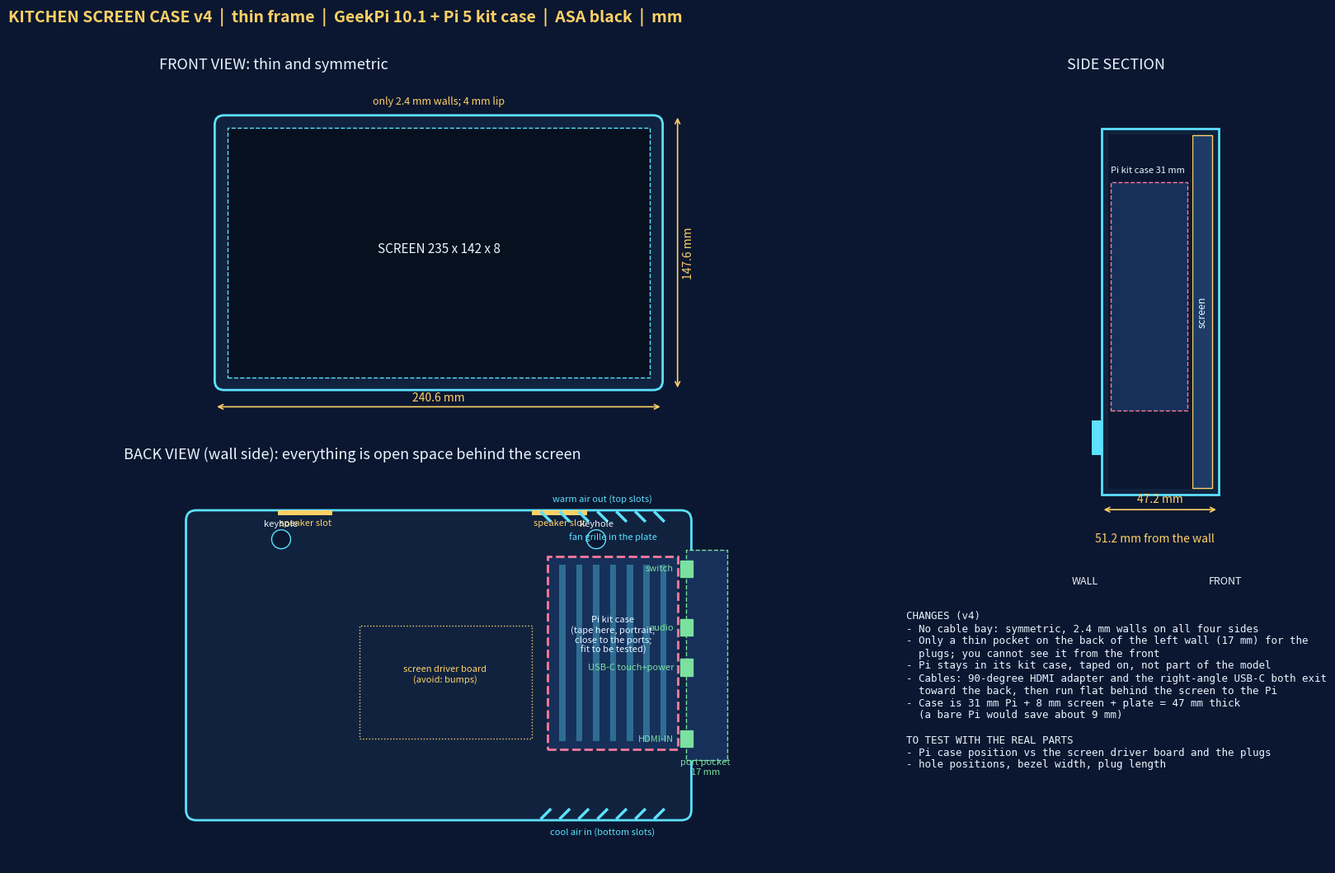

Python code for this plot:
import matplotlib; matplotlib.use('Agg')
import matplotlib.pyplot as plt
from matplotlib.patches import FancyBboxPatch, Rectangle, Circle
scr_w,scr_h,scr_t=235,142,8; fit=.4; wall=2.4; lip=2.0; bez=4; back_t=2.6; rear=34; foot=4; pocket=17
ow=scr_w+2*(fit+wall); oh=scr_h+2*(fit+wall); zs=back_t+rear; zf=zs+scr_t+lip+.6
BG='#0b1730'; LN='#5ce1ff'; AC='#ffd166'; TX='#e8f6ff'; GR='#7be0a0'; OR='#ff9f5c'; PK='#ff7a9c'
fig=plt.figure(figsize=(18,11),facecolor=BG)
def dh(ax,x0,x1,y,t): ax.annotate('',xy=(x0,y),xytext=(x1,y),arrowprops=dict(arrowstyle='<->',color=AC,lw=1.2)); ax.text((x0+x1)/2,y+3,t,color=AC,ha='center',fontsize=10)
def dv(ax,x,y0,y1,t): ax.annotate('',xy=(x,y0),xytext=(x,y1),arrowprops=dict(arrowstyle='<->',color=AC,lw=1.2)); ax.text(x+3,(y0+y1)/2,t,color=AC,va='center',fontsize=10,rotation=90)
def setup(ax,t,xl,yl): ax.set_facecolor(BG); ax.set_aspect('equal'); ax.set_xlim(*xl); ax.set_ylim(*yl); ax.axis('off'); ax.set_title(t,color=TX,fontsize=13,loc='left')
def box(ax): ax.add_patch(FancyBboxPatch((-ow/2,-oh/2),ow,oh,boxstyle='round,pad=0,rounding_size=5',fc='#10223e',ec=LN,lw=2))
ax=fig.add_axes([0.02,0.53,0.58,0.39]); setup(ax,'FRONT VIEW: thin and symmetric',(-150,150),(-95,95)); box(ax)
ax.add_patch(Rectangle((-(scr_w-2*bez)/2,-(scr_h-2*bez)/2),scr_w-2*bez,scr_h-2*bez,fc='#06101f',ec=LN,lw=1,ls='--'))
ax.text(0,0,'SCREEN 235 x 142 x 8',color=TX,ha='center',fontsize=11); dh(ax,-ow/2,ow/2,-oh/2-9,f'{ow:.1f} mm'); dv(ax,ow/2+8,-oh/2,oh/2,f'{oh:.1f} mm'); ax.text(0,oh/2+6,'only 2.4 mm walls; 4 mm lip',color=AC,ha='center',fontsize=9)
ax=fig.add_axes([0.02,0.05,0.58,0.44]); setup(ax,'BACK VIEW (wall side): everything is open space behind the screen',(-150,150),(-95,95)); box(ax)
mx=lambda x:-x
xe=mx(-(scr_w/2+fit))
ax.add_patch(Rectangle((xe,-45),pocket+wall,100,fc='#16305a',ec=GR,ls='--')); ax.text(xe+9,-52,'port pocket\n17 mm',color=GR,fontsize=8,ha='center')
for n,d in {'switch':25,'audio':53,'USB-C touch+power':72,'HDMI-IN':106}.items(): y=scr_h/2-d; ax.add_patch(Rectangle((xe-3,y-4),6,8,fc=GR,ec=GR)); ax.text(xe-6,y,n,color=GR,fontsize=8,va='center',ha='right')
ax.add_patch(Rectangle((-37.5,-35),82,54,fc='none',ec=AC,ls=':')); ax.text(3,-8,'screen driver board\n(avoid: bumps)',color=AC,fontsize=8,ha='center')
ax.add_patch(Rectangle((52,-40),62,92,fc='#16305a',ec=PK,lw=2,ls='--')); ax.text(83,6,'Pi kit case\n(tape here, portrait,\nclose to the ports;\nfit to be tested)',color=TX,ha='center',fontsize=8)
for i in range(7): x=mx(-105+i*9); ax.plot([x-2,x+2],[oh/2-1,oh/2-5],color=LN,lw=2.5); ax.plot([x-2,x+2],[-oh/2+1,-oh/2+5],color=LN,lw=2.5)
ax.text(mx(-78),oh/2+4,'warm air out (top slots)',color=LN,fontsize=8,ha='center'); ax.text(mx(-78),-oh/2-7,'cool air in (bottom slots)',color=LN,fontsize=8,ha='center')
for c in (scr_w/2-54,scr_w/2-175): ax.add_patch(Rectangle((mx(c)-13,oh/2-wall),26,wall,fc=AC)); ax.text(mx(c),oh/2-wall-5,'speaker slot',color=AC,fontsize=8,ha='center')
for i in range(-3,4): ax.add_patch(Rectangle((mx(-83+i*8)-1.5,-36),3,84,fc=LN,alpha=.35))
ax.text(83,60,'fan grille in the plate',color=LN,fontsize=8,ha='center')
for sx in(-1,1): ax.add_patch(Circle((sx*75,60),4.5,fc=BG,ec=LN)); ax.text(sx*75,66,'keyhole',color=TX,ha='center',fontsize=8)
ax=fig.add_axes([0.62,0.40,0.36,0.52]); setup(ax,'SIDE SECTION',(-14,66),(-95,95))
ax.add_patch(Rectangle((0,-oh/2),zf,oh,fc='#10223e',ec=LN,lw=2)); 
ax.add_patch(Rectangle((zs,-scr_h/2),scr_t,scr_h,fc='#1d3b66',ec=AC)); ax.text(zs+scr_t/2,0,'screen',color=TX,rotation=90,va='center',ha='center',fontsize=9)
ax.add_patch(Rectangle((back_t,-oh/2+wall),zs-back_t,oh-2*wall,fc=BG,ec='none')); ax.add_patch(Rectangle((back_t+1,-40),31,92,fc='#16305a',ec=PK,ls='--')); ax.text(back_t+16,56,'Pi kit case 31 mm',color=TX,ha='center',fontsize=8)
ax.add_patch(Rectangle((-foot,-oh/2+16),foot,14,fc=LN))
dh(ax,0,zf,-oh/2-6,f'{zf:.1f} mm'); dh(ax,-foot,zf,-oh/2-22,f'{zf+foot:.1f} mm from the wall'); ax.text(zf-4,-oh/2-36,'FRONT',color=TX,fontsize=9); ax.text(-12,-oh/2-36,'WALL',color=TX,fontsize=9)
fig.text(0.625,0.33,'CHANGES (v4)\n- No cable bay: symmetric, 2.4 mm walls on all four sides\n- Only a thin pocket on the back of the left wall (17 mm) for the\n  plugs; you cannot see it from the front\n- Pi stays in its kit case, taped on, not part of the model\n- Cables: 90-degree HDMI adapter and the right-angle USB-C both exit\n  toward the back, then run flat behind the screen to the Pi\n- Case is 31 mm Pi + 8 mm screen + plate = 47 mm thick\n  (a bare Pi would save about 9 mm)\n\nTO TEST WITH THE REAL PARTS\n- Pi case position vs the screen driver board and the plugs\n- hole positions, bezel width, plug length',color=TX,fontsize=9,va='top',family='monospace')
fig.text(0.02,0.995,'KITCHEN SCREEN CASE v4  |  thin frame  |  GeekPi 10.1 + Pi 5 kit case  |  ASA black  |  mm',color=AC,fontsize=14,weight='bold',va='top')
fig.savefig('blueprint.png',dpi=105,facecolor=BG); print(ow,oh,zf)
